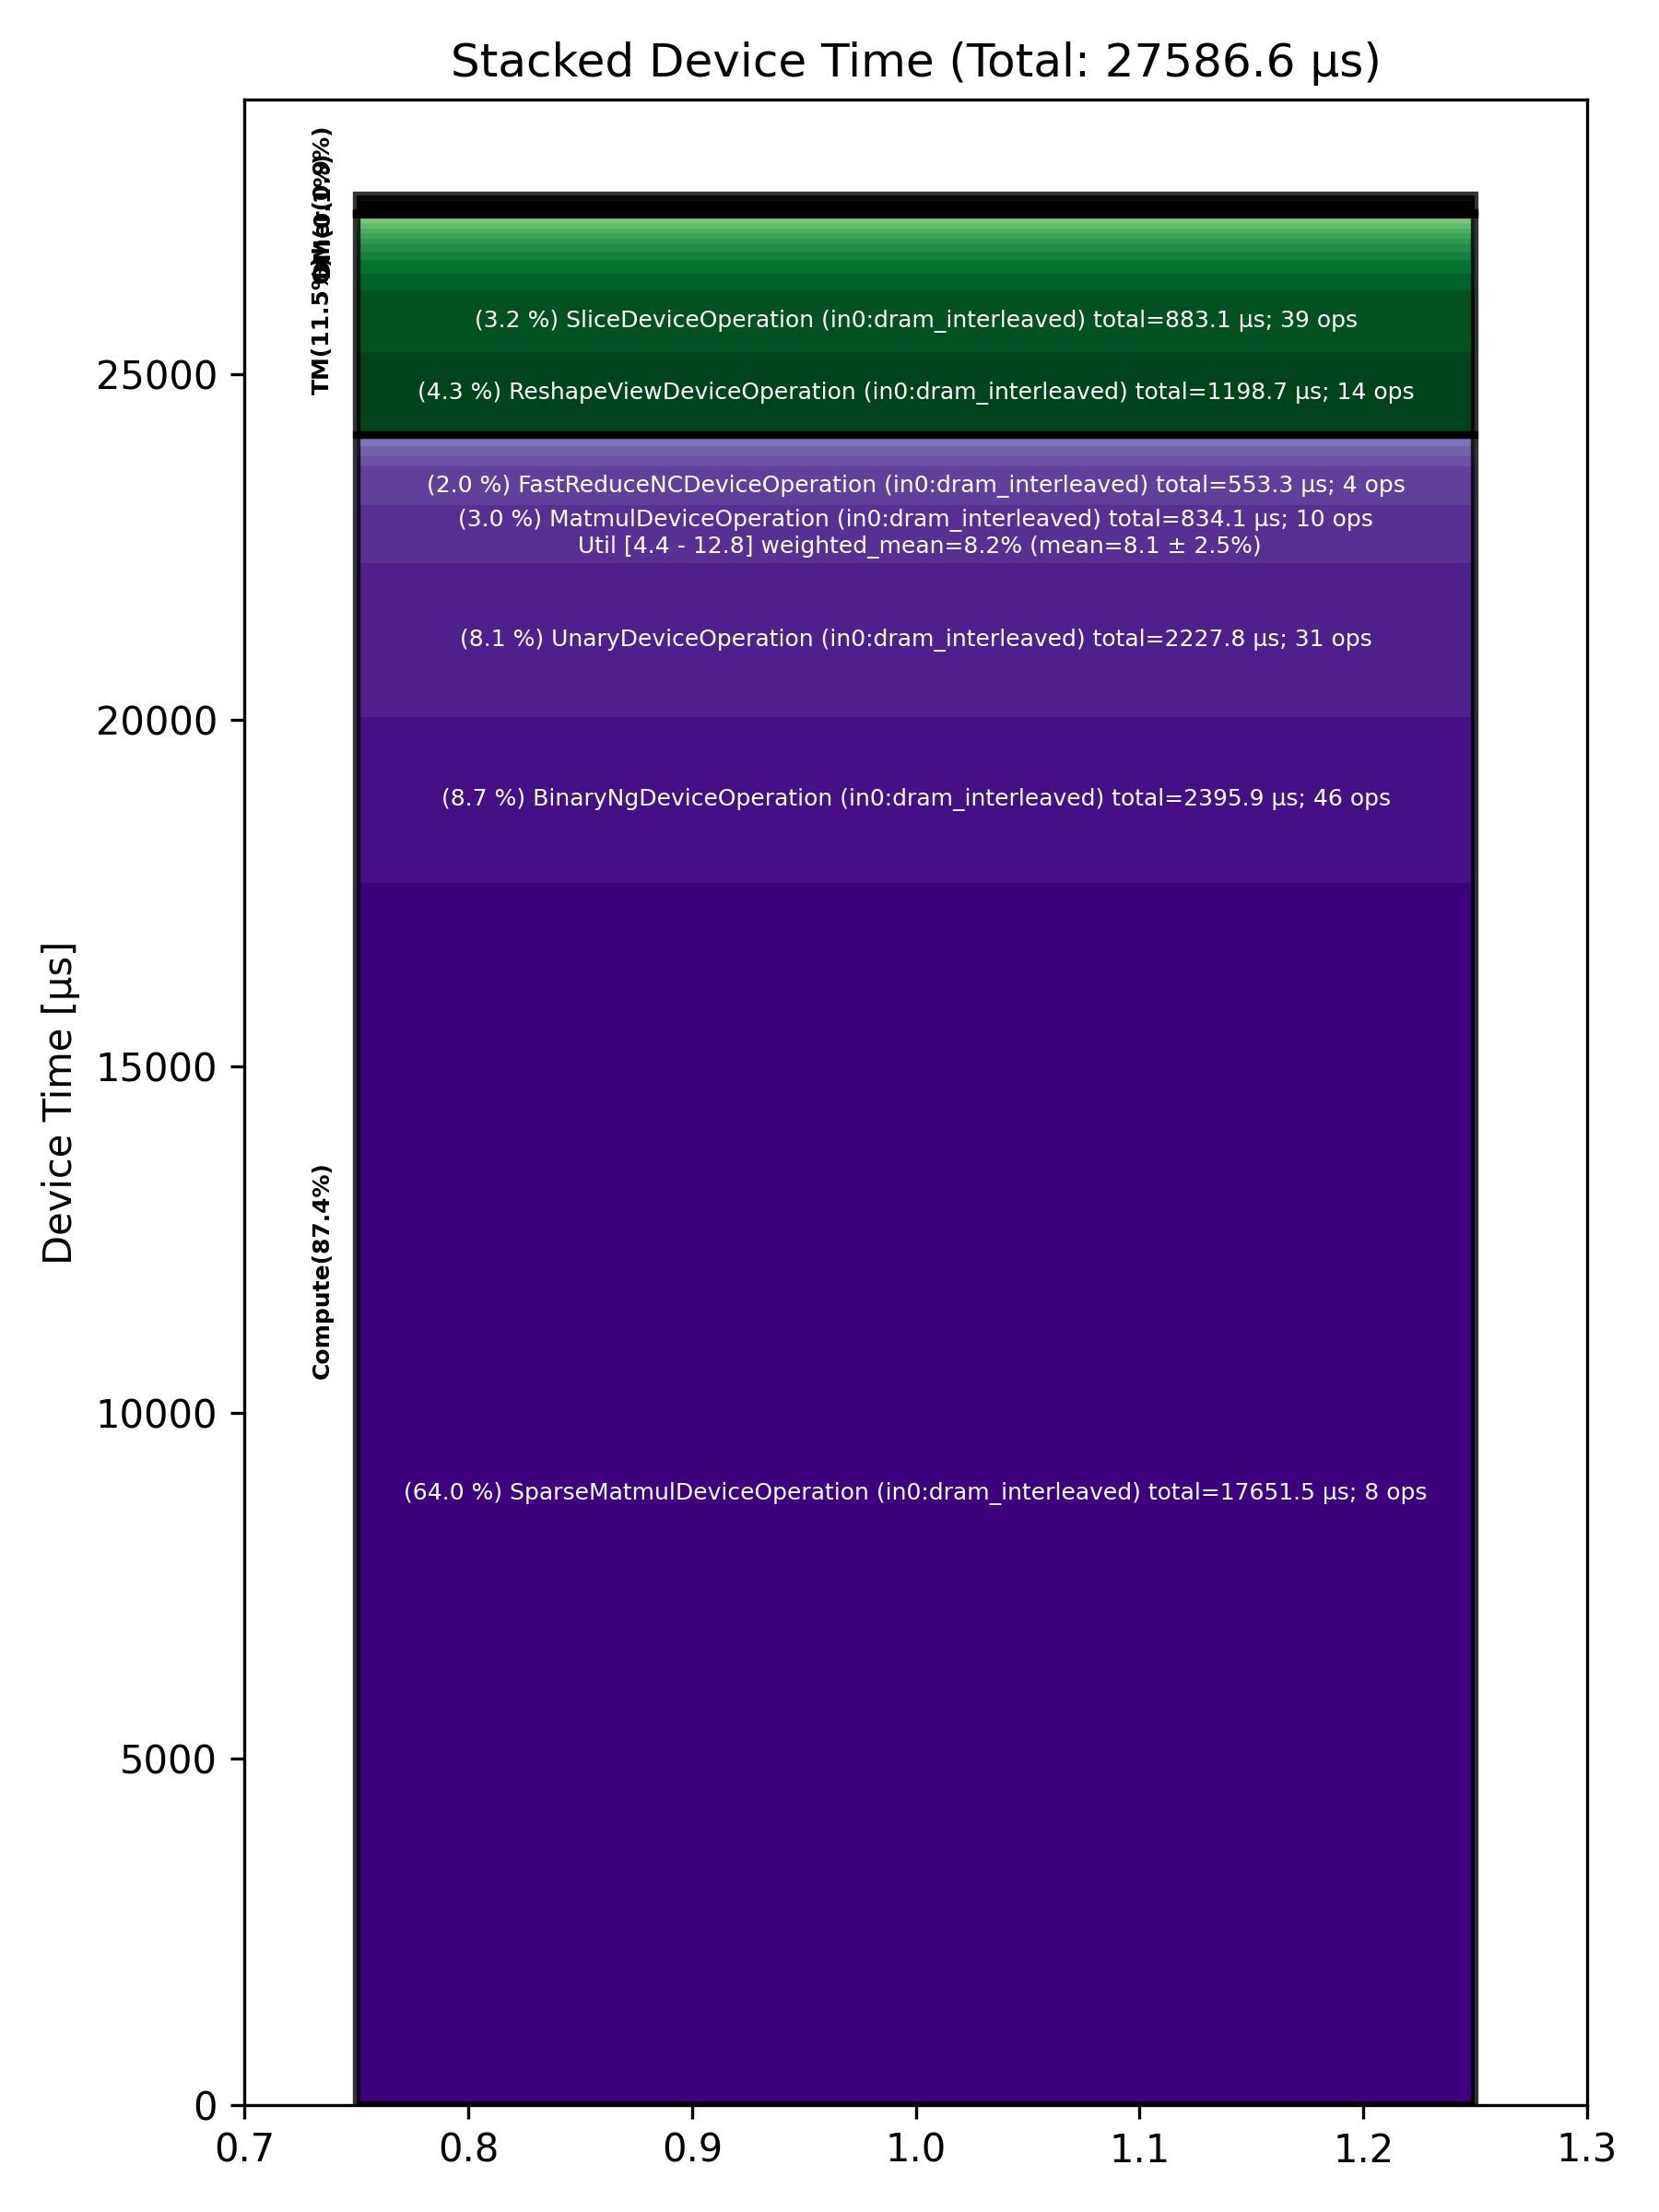

The table this chart was drawn from, first rows:
Total % [%], Op Code, Device Time Sum [μs], Op Count, Op Category, Min FLOPs [%], Max FLOPs [%], Mean FLOPs [%], Std FLOPs [%], Weighted Mean FLOPs [%]
63.99, SparseMatmulDeviceOperation (in0:dram_in…, 17651, 8, Compute, , , , , 
8.69, BinaryNgDeviceOperation (in0:dram_interl…, 2396, 46, Compute, , , , , 
8.08, UnaryDeviceOperation (in0:dram_interleav…, 2228, 31, Compute, , , , , 
4.35, ReshapeViewDeviceOperation (in0:dram_int…, 1199, 14, TM, , , , , 
3.20, SliceDeviceOperation (in0:dram_interleav…, 883.1, 39, TM, , , , , 
3.02, MatmulDeviceOperation (in0:dram_interlea…, 834.1, 10, Compute, 4.42, 12.76, 8.07, 2.48, 8.23
2.01, FastReduceNCDeviceOperation (in0:dram_in…, 553.3, 4, Compute, , , , , 
0.88, UntilizeWithUnpaddingDeviceOperation (in…, 242.4, 14, TM, , , , , 
0.75, TilizeDeviceOperation (in0:dram_interlea…, 205.9, 6, TM, , , , , 
0.63, GatedDeltaAttnSeqDeviceOperation (in0:dr…, 172.8, 1, Other, , , , , 
0.55, LayerNormDeviceOperation (in0:dram_inter…, 150.4, 5, Compute, , , , , 
0.53, BinaryNgDeviceOperation (in0:l1_interlea…, 145.7, 33, Compute, , , , , 
0.44, MatmulDeviceOperation (in0:l1_interleave…, 120.2, 30, Compute, 2.63, 2.85, 2.75, 0.06, 2.75
0.43, PermuteDeviceOperation (in0:l1_interleav…, 117.3, 6, TM, , , , , 
0.36, ConcatDeviceOperation (in0:dram_interlea…, 99.43, 6, TM, , , , , 
0.34, TernaryDeviceOperation (in0:dram_interle…, 92.84, 3, TM, , , , , 
0.29, TilizeDeviceOperation (in0:l1_interleave…, 78.67, 6, TM, , , , , 
0.24, TilizeWithValPaddingDeviceOperation (in0…, 65.05, 2, TM, , , , , 
0.24, TransposeDeviceOperation (in0:dram_inter…, 64.96, 3, TM, , , , , 
0.17, PermuteDeviceOperation (in0:dram_interle…, 46.12, 4, TM, , , , , 
0.14, TopKDeviceOperation (in0:dram_interleave…, 39.89, 1, Other, , , , , 
0.12, TypecastDeviceOperation (in0:dram_interl…, 33.62, 3, TM, , , , , 
0.12, CopyDeviceOperation (in0:dram_interleave…, 32.54, 4, DM, , , , , 
0.10, ReduceDeviceOperation (in0:dram_interlea…, 28.28, 7, Compute, , , , , 
0.06, UntilizeCodegenDeviceOperation (in0:dram…, 16.80, 4, Other, , , , , 
0.05, RepeatDeviceOperation (in0:dram_interlea…, 13.38, 1, TM, , , , , 
0.05, UntilizeCodegenDeviceOperation (in0:l1_i…, 13.34, 2, Other, , , , , 
0.04, ReshapeViewDeviceOperation (in0:l1_inter…, 11.66, 1, TM, , , , , 
0.04, UntilizeDeviceOperation (in0:l1_interlea…, 9.66, 1, TM, , , , , 
0.03, ScatterDeviceOperation (in0:dram_interle…, 8.71, 1, Other, , , , , 
0.03, FillPadDeviceOperation (in0:dram_interle…, 7.70, 1, TM, , , , , 
0.03, SliceDeviceOperation (in0:l1_interleaved…, 6.90, 4, TM, , , , , 
0.02, SoftmaxDeviceOperation (in0:dram_interle…, 6.25, 1, Compute, , , , , 
0.02, UnaryDeviceOperation (in0:l1_interleaved…, 5.68, 2, Compute, , , , , 
0.01, ReduceDeviceOperation (in0:l1_interleave…, 3.37, 1, Compute, , , , , 
0.01, CloneOperation (in0:l1_interleaved), 2.53, 1, DM, , , , , 
